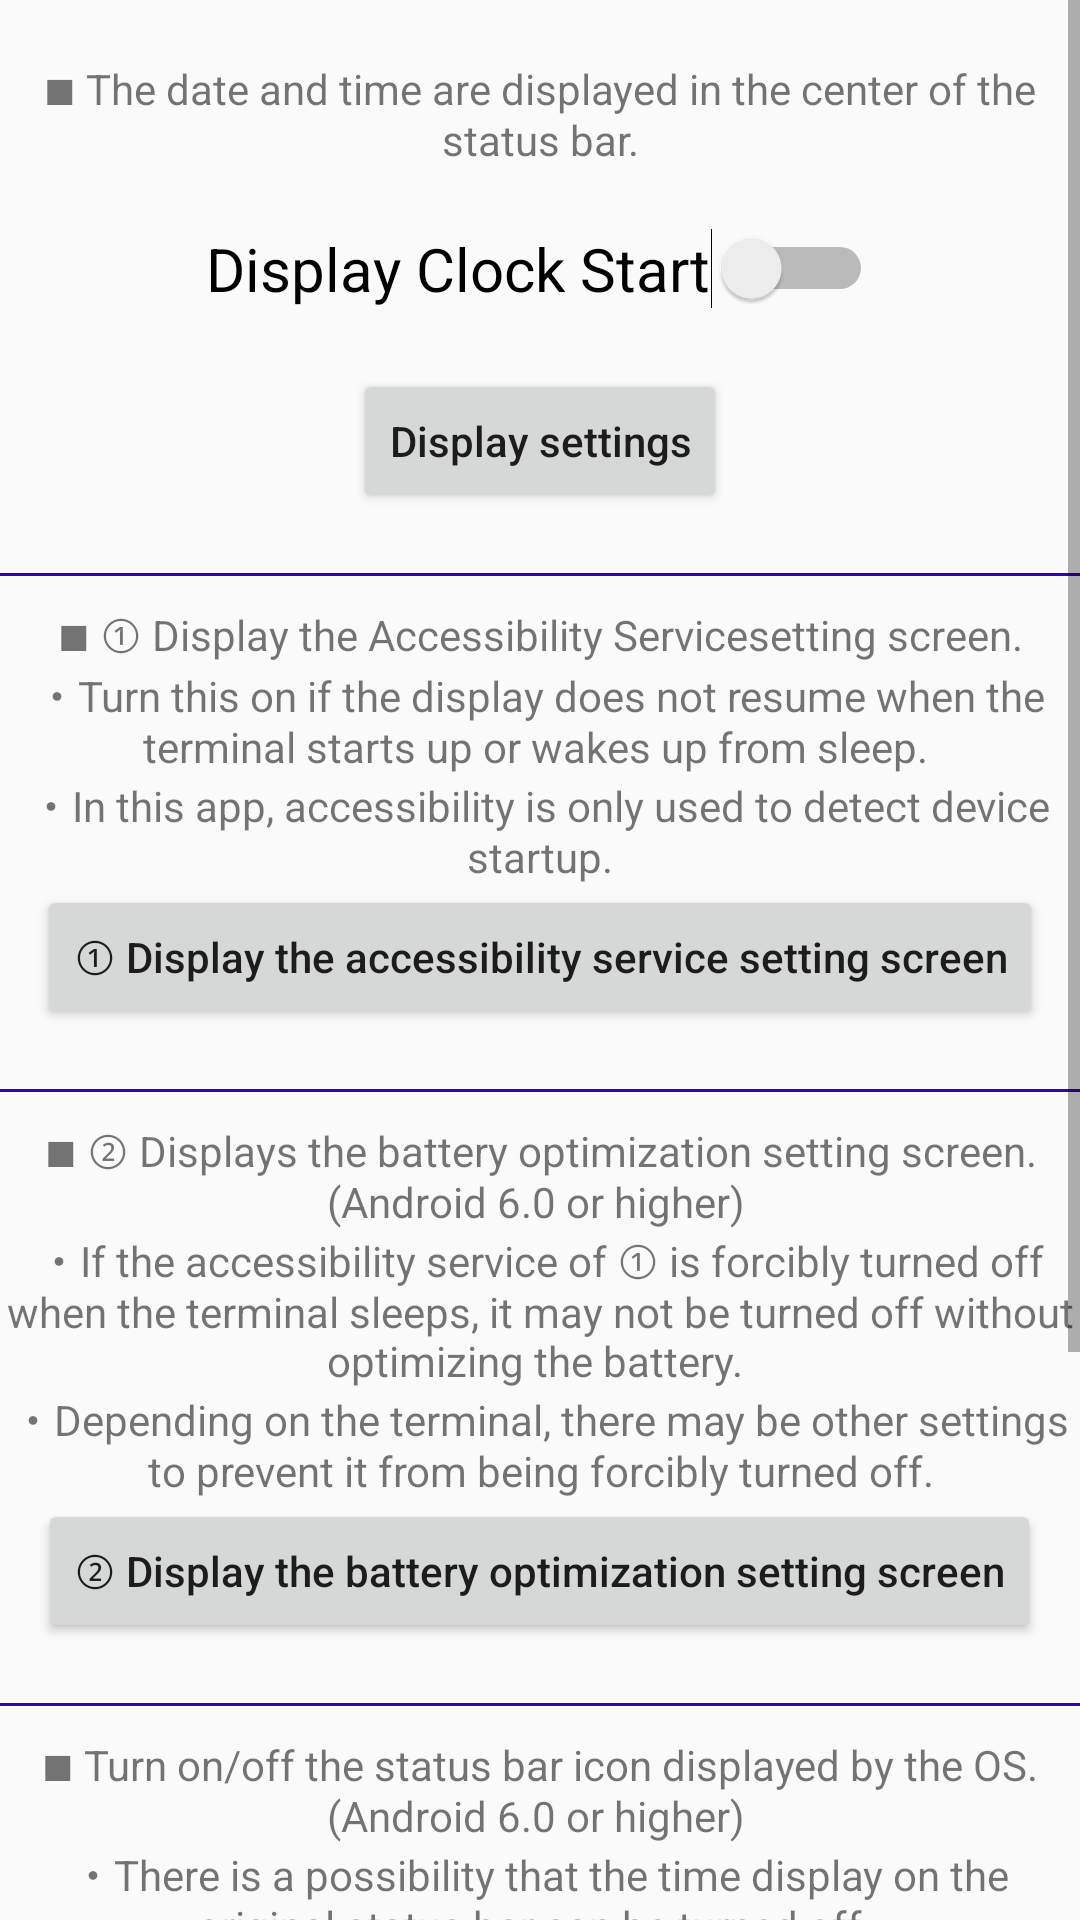

Reconstruct the res/layout file that produces this screen, plus the resources it refers to.
<!-- AndroidManifest.xml: application theme AppTheme -->
<!-- res/layout/activity_main.xml -->
<?xml version="1.0" encoding="utf-8"?>
<LinearLayout
	xmlns:android="http://schemas.android.com/apk/res/android"
	xmlns:app="http://schemas.android.com/apk/res-auto"
	android:layout_width="match_parent"
	android:layout_height="match_parent"
	android:orientation="vertical" >

 <ScrollView
  android:layout_width="match_parent"
  android:layout_height="match_parent"
  android:orientation="vertical"
  android:isScrollContainer="false" >
  <LinearLayout
  android:layout_width="match_parent"
  android:layout_height="match_parent"
  android:orientation="vertical" >

	<TextView
		android:layout_gravity="center_horizontal"
		android:layout_marginTop="20dp"
		android:layout_width="wrap_content"
		android:layout_height="wrap_content"
		android:gravity="center_horizontal"
		android:text="@string/info_apk"/>
	<Switch
		android:layout_gravity="center_horizontal"
		android:layout_marginTop="20dp"
		android:layout_marginBottom="20dp"
		android:id="@+id/switch1"
		android:layout_width="wrap_content"
		android:layout_height="wrap_content"
		android:textSize="20sp"
		android:text="@string/switch1" />
	<Button
		android:layout_gravity="center_horizontal"
		android:layout_marginBottom="20dp"
		android:id="@+id/button_setting"
		android:textAllCaps="false"
		android:text="@string/title_setting"
		android:layout_width="wrap_content"
		android:layout_height="wrap_content"/>
	<View
		android:layout_width="match_parent"
		android:layout_height="1dp"
		android:background="@color/colorPrimaryDark"/>
	<TextView
		android:layout_gravity="center_horizontal"
		android:layout_marginTop="10dp"
		android:layout_width="wrap_content"
		android:layout_height="wrap_content"
		android:gravity="center_horizontal"
		android:text="@string/info_accesibility"/>
	<Button
		android:layout_gravity="center_horizontal"
		android:layout_marginBottom="20dp"
		android:id="@+id/button_ccecibility"
		android:textAllCaps="false"
		android:text="@string/button_accesibility"
		android:layout_width="wrap_content"
		android:layout_height="wrap_content"/>
	<View
		android:layout_width="match_parent"
		android:layout_height="1dp"
		android:background="@color/colorPrimaryDark"/>
	<TextView
		android:layout_gravity="center_horizontal"
		android:layout_marginTop="10dp"
		android:layout_width="wrap_content"
		android:layout_height="wrap_content"
		android:gravity="center_horizontal"
		android:text="@string/info_battery"/>
	<Button
		android:layout_gravity="center_horizontal"
		android:layout_marginBottom="20dp"
		android:id="@+id/button_battery"
		android:textAllCaps="false"
		android:text="@string/button_battery"
		android:layout_width="wrap_content"
		android:layout_height="wrap_content"/>
	<View
		android:layout_width="match_parent"
		android:layout_height="1dp"
		android:background="@color/colorPrimaryDark"/>
	<TextView
		android:layout_gravity="center_horizontal"
		android:layout_marginTop="10dp"
		android:layout_width="wrap_content"
		android:layout_height="wrap_content"
		android:gravity="center_horizontal"
		android:text="@string/info_systemui"/>
	<Button
		android:layout_gravity="center_horizontal"
		android:layout_marginBottom="20dp"
		android:id="@+id/button_systemui"
		android:textAllCaps="false"
		android:text="@string/button_systemui"
		android:layout_width="wrap_content"
		android:layout_height="wrap_content"/>
	<View
		android:layout_width="match_parent"
		android:layout_height="1dp"
		android:background="@color/colorPrimaryDark"/>
	<TextView
		android:layout_gravity="center_horizontal"
		android:layout_marginTop="10dp"
		android:layout_width="wrap_content"
		android:layout_height="wrap_content"
		android:gravity="center_horizontal"
		android:text="@string/info_notification"/>
	<Button
		android:layout_gravity="center_horizontal"
		android:layout_marginBottom="20dp"
		android:id="@+id/button_notification"
		android:textAllCaps="false"
		android:text="@string/button_notification"
		android:layout_width="wrap_content"
		android:layout_height="wrap_content"/>
	<View
		android:layout_width="match_parent"
		android:layout_height="1dp"
		android:background="@color/colorPrimaryDark"/>
  </LinearLayout>
 </ScrollView>


</LinearLayout>
<!-- resources referenced by this layout -->
<resources>
  <string name="button_accesibility">① Display the accessibility service setting screen</string>
  <string name="button_battery">② Display the battery optimization setting screen</string>
  <string name="button_notification">Display the notification setting screen of the app</string>
  <string name="button_systemui">Display System UI setting tool screen</string>
  <string name="info_accesibility">■ ① Display the "Accessibility Service" setting screen.\n・Turn this on if the display does not resume when the terminal starts up or wakes up from sleep. \n・In this app, accessibility is only used to detect device startup.</string>
  <string name="info_apk">■ The date and time are displayed in the center of the status bar.</string>
  <string name="info_battery">■ ② Displays the battery optimization setting screen. (Android 6.0 or higher) \n・If the accessibility service of ① is forcibly turned off when the terminal sleeps, it may not be turned off without optimizing the battery. \n・Depending on the terminal, there may be other settings to prevent it from being forcibly turned off.</string>
  <string name="info_notification">■ Display the notification setting screen of the app. \n・You can turn off notifications if you find it annoying to hear a message in the notification area or the notification sound when this app starts displaying.</string>
  <string name="info_systemui">■ Turn on/off the status bar icon displayed by the OS. (Android 6.0 or higher) \n・There is a possibility that the time display on the original status bar can be turned off. \n・This is a hidden function in general, so it does not work on all terminals.</string>
  <string name="switch1">Display Clock Start</string>
  <string name="title_setting">Display settings</string>
  <style name="AppTheme" parent="Theme.AppCompat.Light.DarkActionBar">
  		
  		<item name="colorPrimary">@color/colorPrimary</item>
  		<item name="colorPrimaryDark">@color/colorPrimaryDark</item>
  		<item name="colorAccent">@color/colorAccent</item>
  	</style>
  <!-- not gathered from this repository: default colours our renderer supplied (Android Studio template values) -->
  <color name="colorPrimary">#FF6200EE</color>
  <color name="colorPrimaryDark">#FF3700B3</color>
  <color name="colorAccent">#FF03DAC5</color>
</resources>
